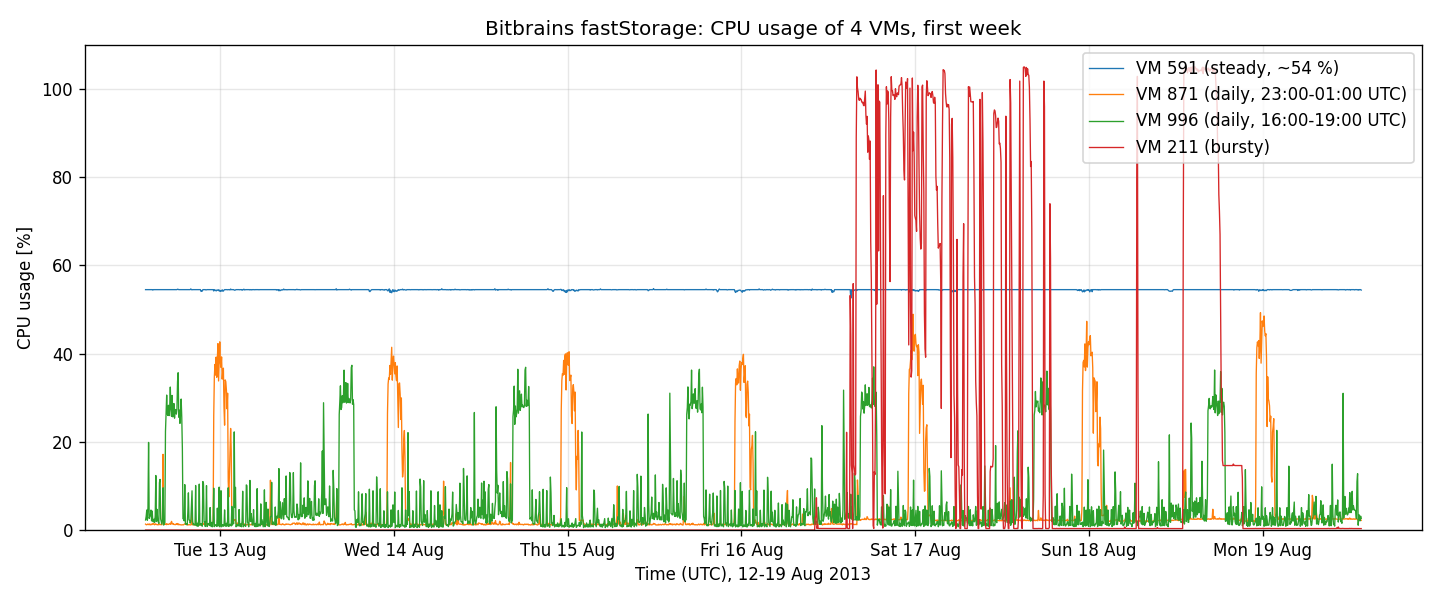

Values plotted in this chart, from the file beside it:
vm, label, timestamp_s, time_utc, cpu_usage_pct
591, VM 591 (steady, ~54 %), 1376314846, 2013-08-12 13:40, 54.5
591, VM 591 (steady, ~54 %), 1376315146, 2013-08-12 13:45, 54.5
591, VM 591 (steady, ~54 %), 1376315446, 2013-08-12 13:50, 54.5
591, VM 591 (steady, ~54 %), 1376315746, 2013-08-12 13:55, 54.5
591, VM 591 (steady, ~54 %), 1376316046, 2013-08-12 14:00, 54.5
591, VM 591 (steady, ~54 %), 1376316346, 2013-08-12 14:05, 54.5
591, VM 591 (steady, ~54 %), 1376316646, 2013-08-12 14:10, 54.5
591, VM 591 (steady, ~54 %), 1376316946, 2013-08-12 14:15, 54.5
591, VM 591 (steady, ~54 %), 1376317246, 2013-08-12 14:20, 54.5
591, VM 591 (steady, ~54 %), 1376317546, 2013-08-12 14:25, 54.5
591, VM 591 (steady, ~54 %), 1376317846, 2013-08-12 14:30, 54.5
591, VM 591 (steady, ~54 %), 1376318146, 2013-08-12 14:35, 54.5
591, VM 591 (steady, ~54 %), 1376318446, 2013-08-12 14:40, 54.4
591, VM 591 (steady, ~54 %), 1376318746, 2013-08-12 14:45, 54.5
591, VM 591 (steady, ~54 %), 1376319046, 2013-08-12 14:50, 54.5
591, VM 591 (steady, ~54 %), 1376319346, 2013-08-12 14:55, 54.5
591, VM 591 (steady, ~54 %), 1376319646, 2013-08-12 15:00, 54.5
591, VM 591 (steady, ~54 %), 1376319946, 2013-08-12 15:05, 54.5
591, VM 591 (steady, ~54 %), 1376320246, 2013-08-12 15:10, 54.5
591, VM 591 (steady, ~54 %), 1376320546, 2013-08-12 15:15, 54.5
591, VM 591 (steady, ~54 %), 1376320846, 2013-08-12 15:20, 54.5
591, VM 591 (steady, ~54 %), 1376321146, 2013-08-12 15:25, 54.5
591, VM 591 (steady, ~54 %), 1376321446, 2013-08-12 15:30, 54.5
591, VM 591 (steady, ~54 %), 1376321746, 2013-08-12 15:35, 54.5
591, VM 591 (steady, ~54 %), 1376322046, 2013-08-12 15:40, 54.5
591, VM 591 (steady, ~54 %), 1376322346, 2013-08-12 15:45, 54.5
591, VM 591 (steady, ~54 %), 1376322647, 2013-08-12 15:50, 54.5
591, VM 591 (steady, ~54 %), 1376322947, 2013-08-12 15:55, 54.5
591, VM 591 (steady, ~54 %), 1376323247, 2013-08-12 16:00, 54.5
591, VM 591 (steady, ~54 %), 1376323547, 2013-08-12 16:05, 54.5
591, VM 591 (steady, ~54 %), 1376323847, 2013-08-12 16:10, 54.5
591, VM 591 (steady, ~54 %), 1376324147, 2013-08-12 16:15, 54.5
591, VM 591 (steady, ~54 %), 1376324447, 2013-08-12 16:20, 54.5
591, VM 591 (steady, ~54 %), 1376324747, 2013-08-12 16:25, 54.5
591, VM 591 (steady, ~54 %), 1376325047, 2013-08-12 16:30, 54.5
591, VM 591 (steady, ~54 %), 1376325347, 2013-08-12 16:35, 54.5
591, VM 591 (steady, ~54 %), 1376325647, 2013-08-12 16:40, 54.5
591, VM 591 (steady, ~54 %), 1376325947, 2013-08-12 16:45, 54.5
591, VM 591 (steady, ~54 %), 1376326247, 2013-08-12 16:50, 54.5
591, VM 591 (steady, ~54 %), 1376326547, 2013-08-12 16:55, 54.5
591, VM 591 (steady, ~54 %), 1376326847, 2013-08-12 17:00, 54.5
591, VM 591 (steady, ~54 %), 1376327147, 2013-08-12 17:05, 54.5
591, VM 591 (steady, ~54 %), 1376327447, 2013-08-12 17:10, 54.5
591, VM 591 (steady, ~54 %), 1376327747, 2013-08-12 17:15, 54.5
591, VM 591 (steady, ~54 %), 1376328047, 2013-08-12 17:20, 54.5
591, VM 591 (steady, ~54 %), 1376328347, 2013-08-12 17:25, 54.5
591, VM 591 (steady, ~54 %), 1376328647, 2013-08-12 17:30, 54.5
591, VM 591 (steady, ~54 %), 1376328947, 2013-08-12 17:35, 54.5
591, VM 591 (steady, ~54 %), 1376329247, 2013-08-12 17:40, 54.5
591, VM 591 (steady, ~54 %), 1376329547, 2013-08-12 17:45, 54.5
591, VM 591 (steady, ~54 %), 1376329847, 2013-08-12 17:50, 54.5
591, VM 591 (steady, ~54 %), 1376330147, 2013-08-12 17:55, 54.5
591, VM 591 (steady, ~54 %), 1376330447, 2013-08-12 18:00, 54.5
591, VM 591 (steady, ~54 %), 1376330747, 2013-08-12 18:05, 54.6
591, VM 591 (steady, ~54 %), 1376331047, 2013-08-12 18:10, 54.57
591, VM 591 (steady, ~54 %), 1376331347, 2013-08-12 18:15, 54.5
591, VM 591 (steady, ~54 %), 1376331647, 2013-08-12 18:20, 54.5
591, VM 591 (steady, ~54 %), 1376331947, 2013-08-12 18:25, 54.5
591, VM 591 (steady, ~54 %), 1376332247, 2013-08-12 18:30, 54.5
591, VM 591 (steady, ~54 %), 1376332547, 2013-08-12 18:35, 54.5
... 8,003 more rows
